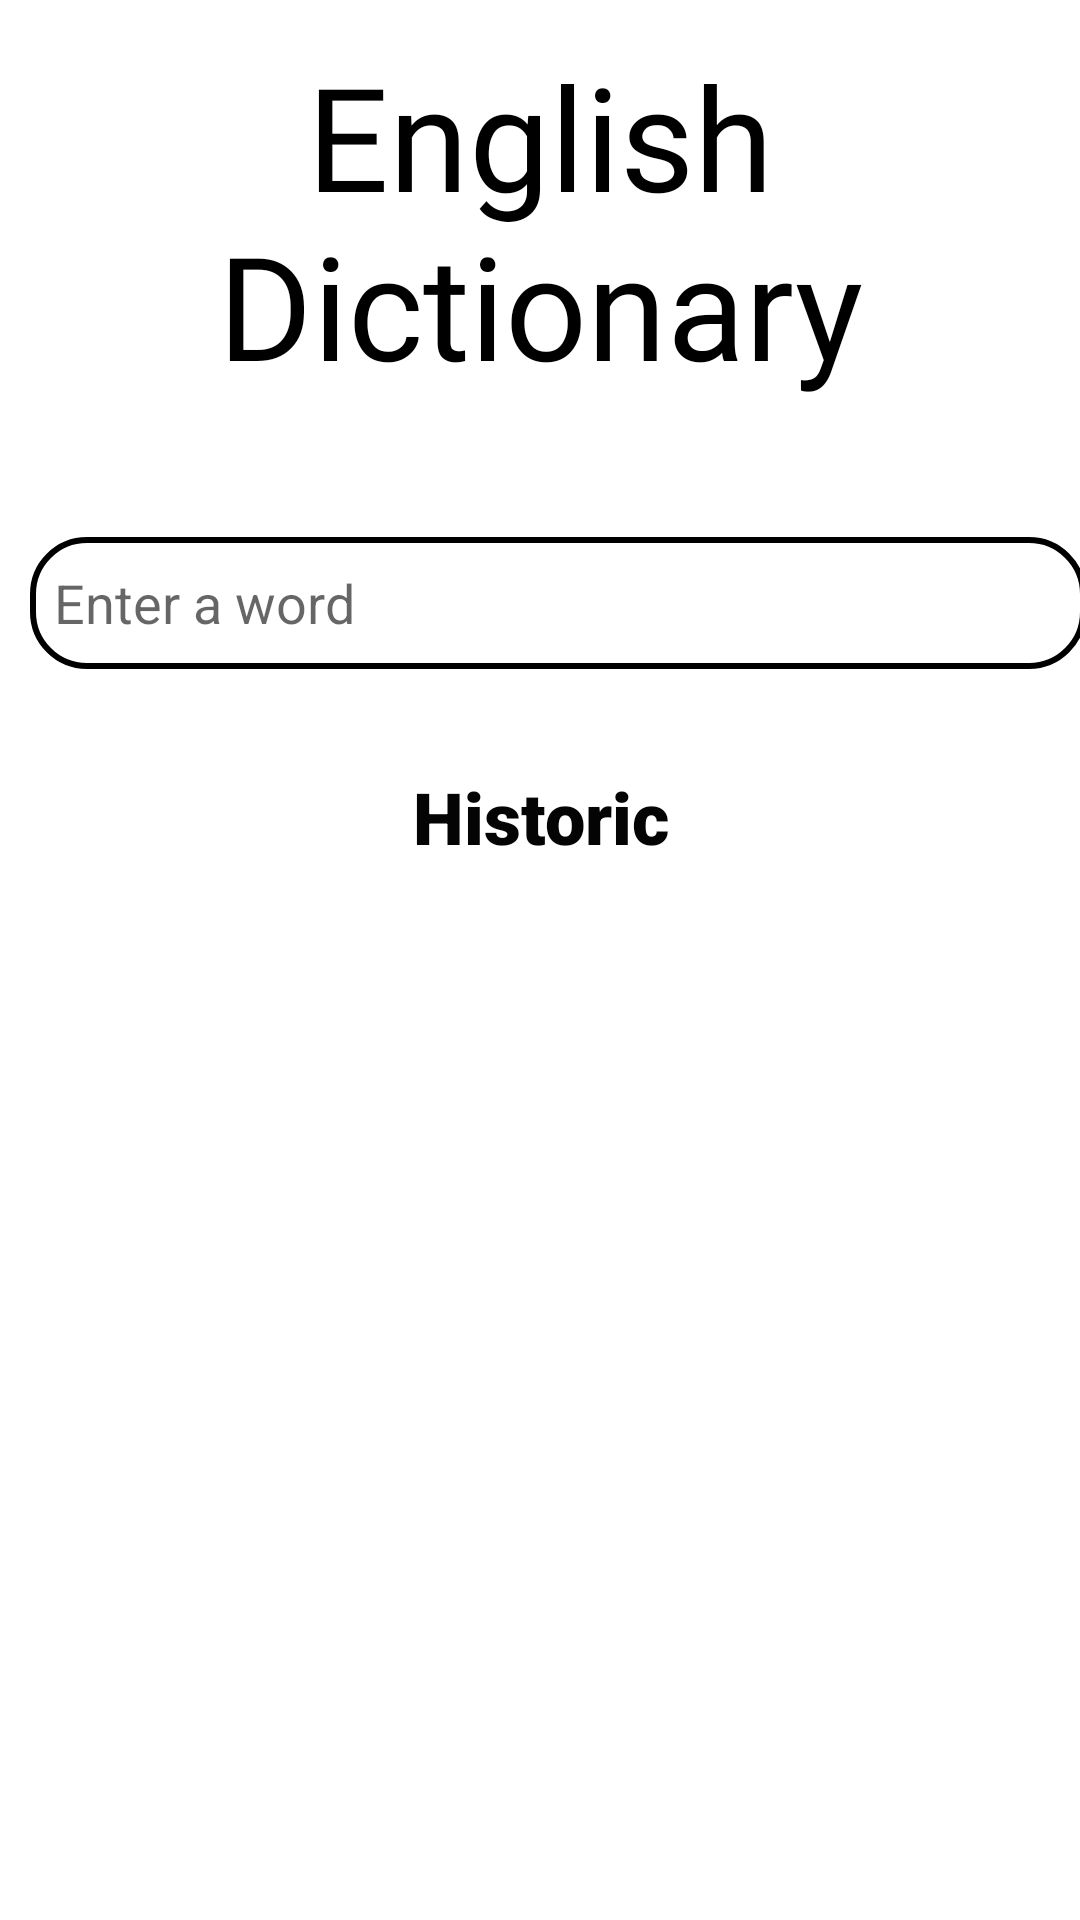

Android layout source for this screen:
<!-- AndroidManifest.xml: application theme Theme.Dicionary -->
<!-- res/layout/fragment_search.xml -->
<?xml version="1.0" encoding="utf-8"?>
<LinearLayout xmlns:android="http://schemas.android.com/apk/res/android"
    xmlns:app="http://schemas.android.com/apk/res-auto"
    xmlns:tools="http://schemas.android.com/tools"
    android:layout_width="match_parent"
    android:layout_height="match_parent"
    android:orientation="vertical">

    <TextView
        android:id="@+id/textView4"
        android:layout_width="match_parent"
        android:layout_height="147dp"
        android:fontFamily="@font/rozha_one"
        android:gravity="center"
        android:text="English Dictionary"
        android:textColor="#000000"
        android:textSize="48sp" />

    <LinearLayout
        android:layout_width="match_parent"
        android:layout_height="wrap_content"
        android:orientation="horizontal">

        <EditText
            android:id="@+id/searchWord"
            android:layout_width="352dp"
            android:layout_height="44dp"
            android:layout_marginStart="10dp"
            android:layout_marginTop="32dp"
            android:background="@drawable/edit_text_background"
            android:paddingStart="8dp"
            android:imeOptions="actionSearch"
            android:hint="Enter a word" />

        <ImageView
            android:id="@+id/btnSearch"
            android:layout_width="match_parent"
            android:layout_height="45dp"
            android:layout_marginTop="32dp"
            android:layout_marginEnd="15dp"
            app:srcCompat="@android:drawable/ic_menu_search" />
    </LinearLayout>

    <androidx.cardview.widget.CardView
        android:id="@+id/cardView"
        android:layout_width="match_parent"
        android:layout_height="wrap_content"
        android:visibility="gone">

        <LinearLayout
            android:layout_width="match_parent"
            android:layout_height="wrap_content"
            android:layout_marginTop="32dp"
            android:orientation="vertical">

            <TextView
                android:id="@+id/wordTextView"
                android:layout_width="match_parent"
                android:layout_height="wrap_content"
                android:backgroundTint="#94CBE4"
                android:gravity="center_horizontal"
                android:text="Word"
                android:textColor="#040404"
                android:textSize="20sp"
                android:textStyle="bold" />

            <TextView
                android:id="@+id/phonectsTextView"
                android:layout_width="match_parent"
                android:layout_height="wrap_content"
                android:layout_marginStart="10dp"
                android:text="Phonetcs"
                android:textColor="#040404" />

            <TextView
                android:id="@+id/nounTextView"
                android:layout_width="match_parent"
                android:layout_height="wrap_content"
                android:layout_marginStart="10dp"
                android:text="Noun"
                android:textColor="#040404" />

            <TextView
                android:id="@+id/verbTextView"
                android:layout_width="match_parent"
                android:layout_height="wrap_content"
                android:layout_marginStart="10dp"
                android:text="Verb"
                android:textColor="#040404" />

            <LinearLayout
                android:layout_width="match_parent"
                android:layout_height="match_parent"
                android:orientation="horizontal">

                <ImageView
                    android:id="@+id/btnAudio"
                    android:layout_width="wrap_content"
                    android:layout_height="wrap_content"
                    android:layout_weight="1"
                    app:srcCompat="@android:drawable/ic_media_play" />

                <View
                    android:id="@+id/view"
                    android:layout_width="317dp"
                    android:layout_height="8dp"
                    android:layout_gravity="center"
                    android:layout_marginEnd="15dp"
                    android:layout_weight="1"
                    android:background="#BAB8B8" />

            </LinearLayout>

        </LinearLayout>

    </androidx.cardview.widget.CardView>

    <TextView
        android:id="@+id/textView3"
        android:layout_width="match_parent"
        android:layout_height="wrap_content"
        android:fontFamily="sans-serif-black"
        android:gravity="center_horizontal"
        android:layout_marginTop="32dp"
        android:text="Historic"
        android:textColor="#040404"
        android:textSize="24sp" />

    <androidx.recyclerview.widget.RecyclerView
        android:id="@+id/recyclerView"
        android:layout_width="match_parent"
        android:layout_height="match_parent" />

</LinearLayout>
<!-- resources referenced by this layout -->
<resources>
  <!-- drawable edit_text_background (drawable) -->
  <?xml version="1.0" encoding="utf-8"?>
  <shape xmlns:android="http://schemas.android.com/apk/res/android"
      android:shape="rectangle">
  
      <corners
          android:radius="18dp" />
  
      <solid android:color="#ffffff"/>
  
      <stroke
          android:width="2dp"
          android:color="#000000" />
  
  </shape>
  <style name="Theme.Dicionary" parent="Theme.MaterialComponents.DayNight.DarkActionBar">
          
          <item name="colorPrimary">@color/purple_500</item>
          <item name="colorPrimaryVariant">@color/purple_700</item>
          <item name="colorOnPrimary">@color/white</item>
          
          <item name="colorSecondary">@color/teal_200</item>
          <item name="colorSecondaryVariant">@color/teal_700</item>
          <item name="colorOnSecondary">@color/black</item>
          
          <item name="android:statusBarColor" tools:targetApi="l">?attr/colorPrimaryVariant</item>
          
      </style>
  <!-- not gathered from this repository: default colours our renderer supplied (Android Studio template values) -->
  <color name="purple_500">#FF6200EE</color>
  <color name="purple_700">#FF3700B3</color>
  <color name="teal_200">#FF03DAC5</color>
  <color name="teal_700">#FF018786</color>
  <color name="black">#FF000000</color>
  <color name="white">#FFFFFFFF</color>
</resources>
